Photos from the image-classification dataset "data" in the GitHub repository anmesh-vicky/Bilinear_Coord_Ebeam. Its 12 classes are: Centred, Hexagonal, Noise, Obilique, Rectangular, Square, centred, hexagonal, noise, oblique, rectangular, square.

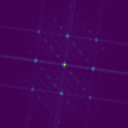
Label: Centred

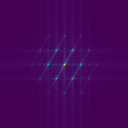
Label: Hexagonal

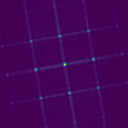
Label: Rectangular

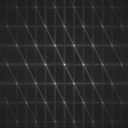
Label: hexagonal

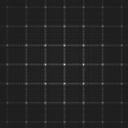
Label: rectangular

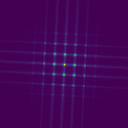
Label: Square
